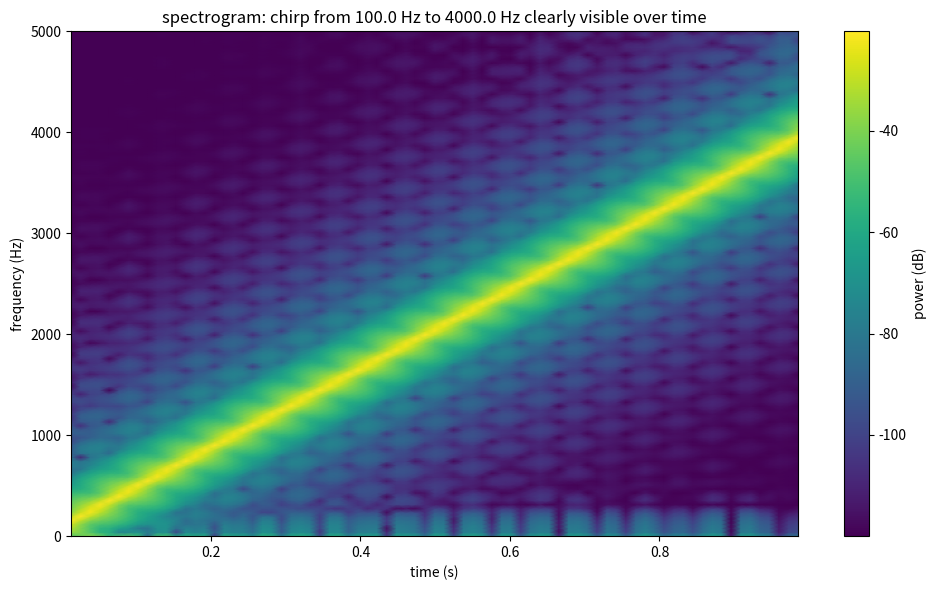

Reproduce this figure in Python.
import matplotlib.pyplot as plt
import numpy as np
from scipy.signal import chirp, spectrogram


fs = 10000.0
duration = 1.0
f0 = 100.0
f1 = 4000.0

n = np.arange(int(fs * duration))
t = n / fs
x = chirp(t, f0=f0, f1=f1, t1=duration, method="linear")

f_spec, t_spec, Sxx = spectrogram(x, fs, nperseg=256, noverlap=128) # nperseg -> n per segment for FFT
                                                                    # noverlap -> overlap n per segment for smoother sampling
Sxx_db = 10 * np.log10(Sxx + 1e-12)

fig, ax = plt.subplots(figsize=(10, 6))
pcm = ax.pcolormesh(t_spec, f_spec, Sxx_db, shading="gouraud")
ax.set_xlabel("time (s)")
ax.set_ylabel("frequency (Hz)")
ax.set_title(f"spectrogram: chirp from {f0} Hz to {f1} Hz clearly visible over time")
fig.colorbar(pcm, ax=ax, label="power (dB)")

fig.tight_layout()
fig.savefig("d10_spectrogram.png", dpi=120)
print("saved to d10_spectrogram.png")
print("frequency bins:", len(f_spec), ", time bins:", len(t_spec))
